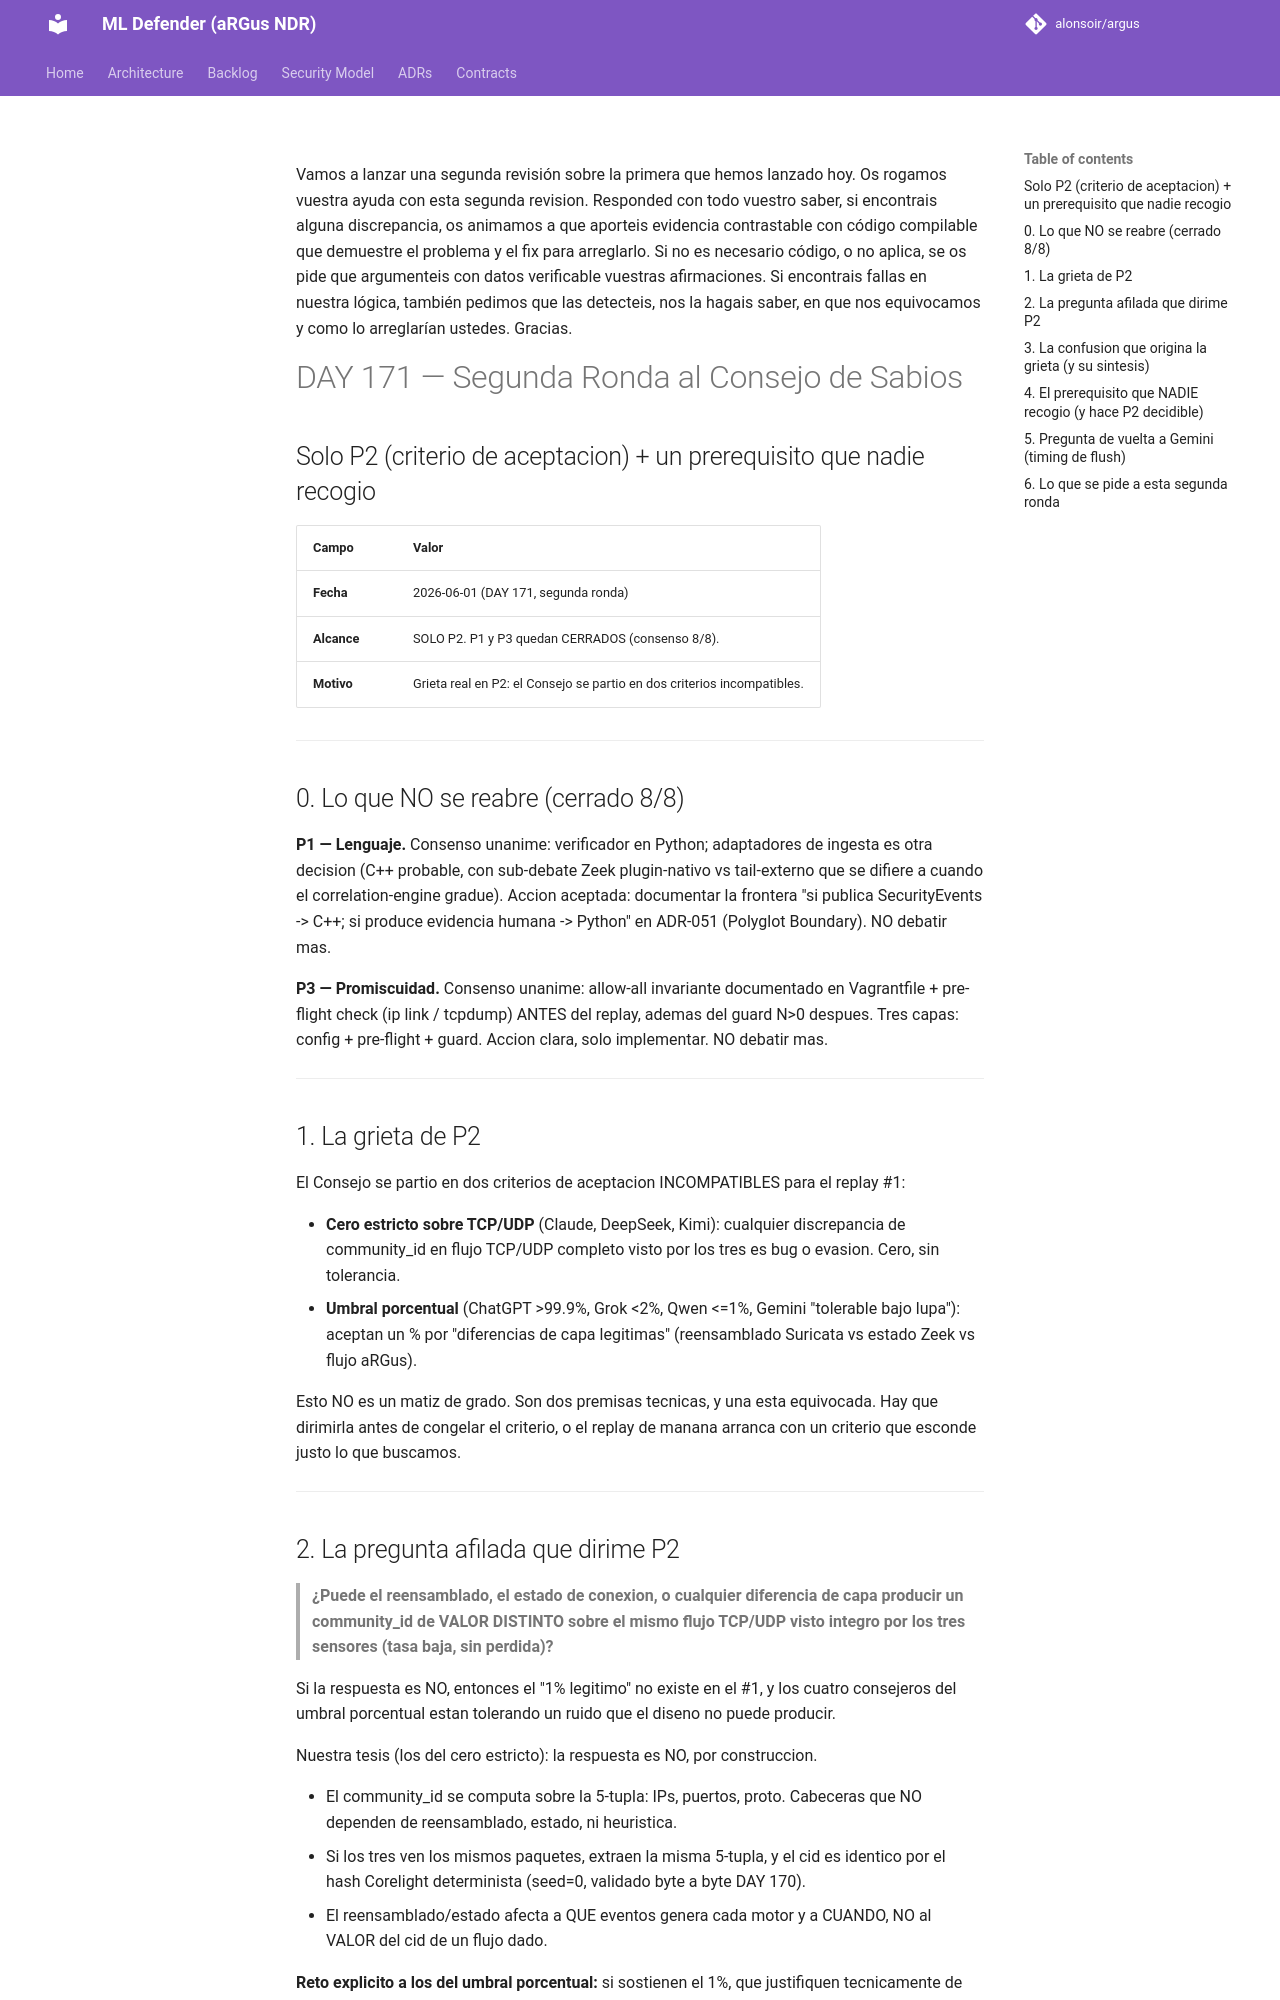

repository: alonsoir/argus · page: council/DAY 171 — Briefing al Consejo de Sabios segunda ronda/index.html · generator: mkdocs

Vamos a lanzar una segunda revisión sobre la primera que hemos lanzado hoy. Os rogamos vuestra ayuda con esta segunda revision. Responded con todo vuestro saber, si encontrais alguna discrepancia, os animamos a que aporteis evidencia contrastable con código compilable que demuestre el problema y el fix para arreglarlo. Si no es necesario código, o no aplica, se os pide que argumenteis con datos verificable vuestras afirmaciones. Si encontrais fallas en nuestra lógica, también pedimos que las detecteis, nos la hagais saber, en que nos equivocamos y como lo arreglarían ustedes. Gracias.

# DAY 171 — Segunda Ronda al Consejo de Sabios
## Solo P2 (criterio de aceptacion) + un prerequisito que nadie recogio

| Campo | Valor |
|---|---|
| **Fecha** | 2026-06-01 (DAY 171, segunda ronda) |
| **Alcance** | SOLO P2. P1 y P3 quedan CERRADOS (consenso 8/8). |
| **Motivo** | Grieta real en P2: el Consejo se partio en dos criterios incompatibles. |

---

## 0. Lo que NO se reabre (cerrado 8/8)

**P1 — Lenguaje.** Consenso unanime: verificador en Python; adaptadores de
ingesta es otra decision (C++ probable, con sub-debate Zeek plugin-nativo vs
tail-externo que se difiere a cuando el correlation-engine gradue). Accion
aceptada: documentar la frontera "si publica SecurityEvents -> C++; si produce
evidencia humana -> Python" en ADR-051 (Polyglot Boundary). NO debatir mas.

**P3 — Promiscuidad.** Consenso unanime: allow-all invariante documentado en
Vagrantfile + pre-flight check (ip link / tcpdump) ANTES del replay, ademas del
guard N>0 despues. Tres capas: config + pre-flight + guard. Accion clara, solo
implementar. NO debatir mas.

---

## 1. La grieta de P2

El Consejo se partio en dos criterios de aceptacion INCOMPATIBLES para el
replay #1:

- **Cero estricto sobre TCP/UDP** (Claude, DeepSeek, Kimi): cualquier
  discrepancia de community_id en flujo TCP/UDP completo visto por los tres es
  bug o evasion. Cero, sin tolerancia.
- **Umbral porcentual** (ChatGPT >99.9%, Grok <2%, Qwen <=1%, Gemini "tolerable
  bajo lupa"): aceptan un % por "diferencias de capa legitimas" (reensamblado
  Suricata vs estado Zeek vs flujo aRGus).

Esto NO es un matiz de grado. Son dos premisas tecnicas, y una esta equivocada.
Hay que dirimirla antes de congelar el criterio, o el replay de manana arranca
con un criterio que esconde justo lo que buscamos.

---
